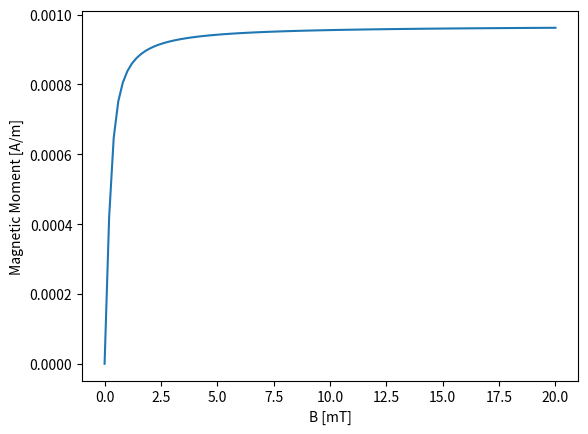
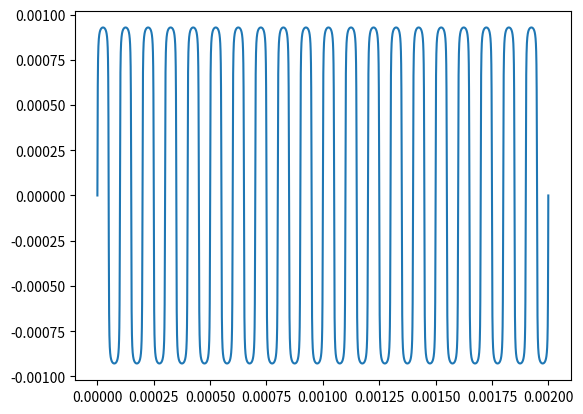
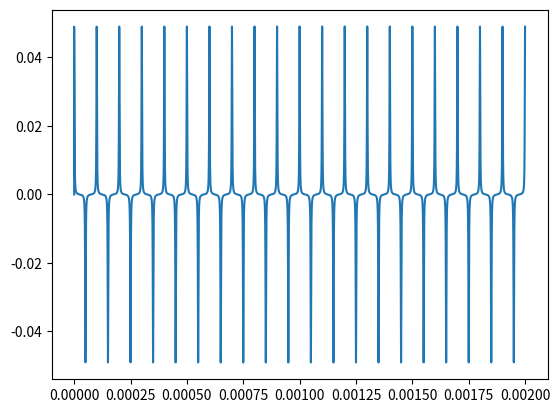
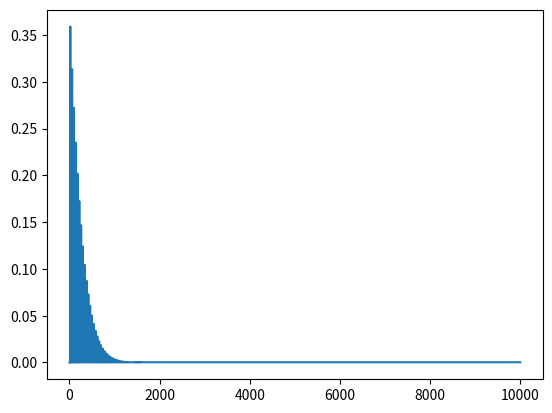

Recreate these plots in Python, in order.
# -*- coding: utf-8 -*-
"""
Created on Mon Jan 10 10:13:57 2022

[redacted]
"""

from math import pi
import numpy as np
from math import floor,sqrt,pi,sin,cos,gcd,sinh,cosh
import matplotlib.pyplot as plt
from numpy import fft
from numpy.linalg import norm

mu0=4*pi*1e-7
kb=1.38e-23
Tp=309
NA=6.022e23

def langevin(x):
    if x==0:
        return 0
    else:
        return cosh(x)/sinh(x)-1/x

#define the concentration function & magnetization function
#-------------------------------------------------------------------------------------
V=4*pi/3*(30e-9/2)**3               #particle volume [m^3]
Dparticle=50e-9
m=0.6/mu0*pi/6*Dparticle**3         #magnetic moment of particle (V_particle*Bsat)
beta=mu0*m/(kb*Tp)
cm=6.2e17               #specific particle concenration (#particles per kg)
msample=50e-6          #mass of sample [kg]


#computes the magnetization M[A/m] dependent upon external magnetic field H[A/m] and iron volumetric concentration [m^-3]
def mdipole(cm,msample,H):
    global mu0,m,beta
    return cm*msample*m*langevin(beta*H)

#plot magnetization curve of single dipole
#-------------------------------------------------------------------------------------
Bs=np.linspace(0,20e-3,100)
mdipoles=np.zeros(Bs.shape)
for i in range(0,len(Bs)):
    mdipoles[i]=mdipole(cm,msample,Bs[i]/mu0)
plt.figure(1)
plt.plot(1e3*Bs,mdipoles)
plt.xlabel("B [mT]")
plt.ylabel("Magnetic Moment [A/m]")
plt.show()

#compute response to sinusoidal excitation signal
#-------------------------------------------------------------------------------------
f0=10e3
T0=1/f0
Nsim=20
Tsim=Nsim*T0
ts=np.linspace(0,Tsim,Nsim*1000)
Bs=3.3e-3*np.sin(2*pi*f0*ts)
mdipoles=np.zeros(len(Bs))
for i in range(0,len(ts)):
    mdipoles[i]=mdipole(cm,msample,Bs[i]/mu0)
plt.figure(2)
plt.plot(ts,mdipoles)

#compute the time response and induced voltage
#-------------------------------------------------------------------------------------
dt=ts[1]-ts[0]
Hx=0.1e-3/mu0
vs=np.zeros(len(Bs))
vs[0]=0
for i in range(1,len(Bs)):
    vs[i]=mu0*Hx*(mdipoles[i]-mdipoles[i-1])/dt
vs_rms=np.sqrt(vs.dot(vs)/len(vs))
print("RMS value of induced voltage %fmV"%(vs_rms*1e3))
plt.figure(3)
plt.plot(ts,vs)

#compute and plot the dft
#-------------------------------------------------------------------------------------
plt.figure(4)
vs_fft=fft.fft(vs)
vs_fft_norm=vs_fft/norm(vs_fft)
plt.plot(np.abs(vs_fft_norm[:int(len(vs_fft_norm)/2)]))